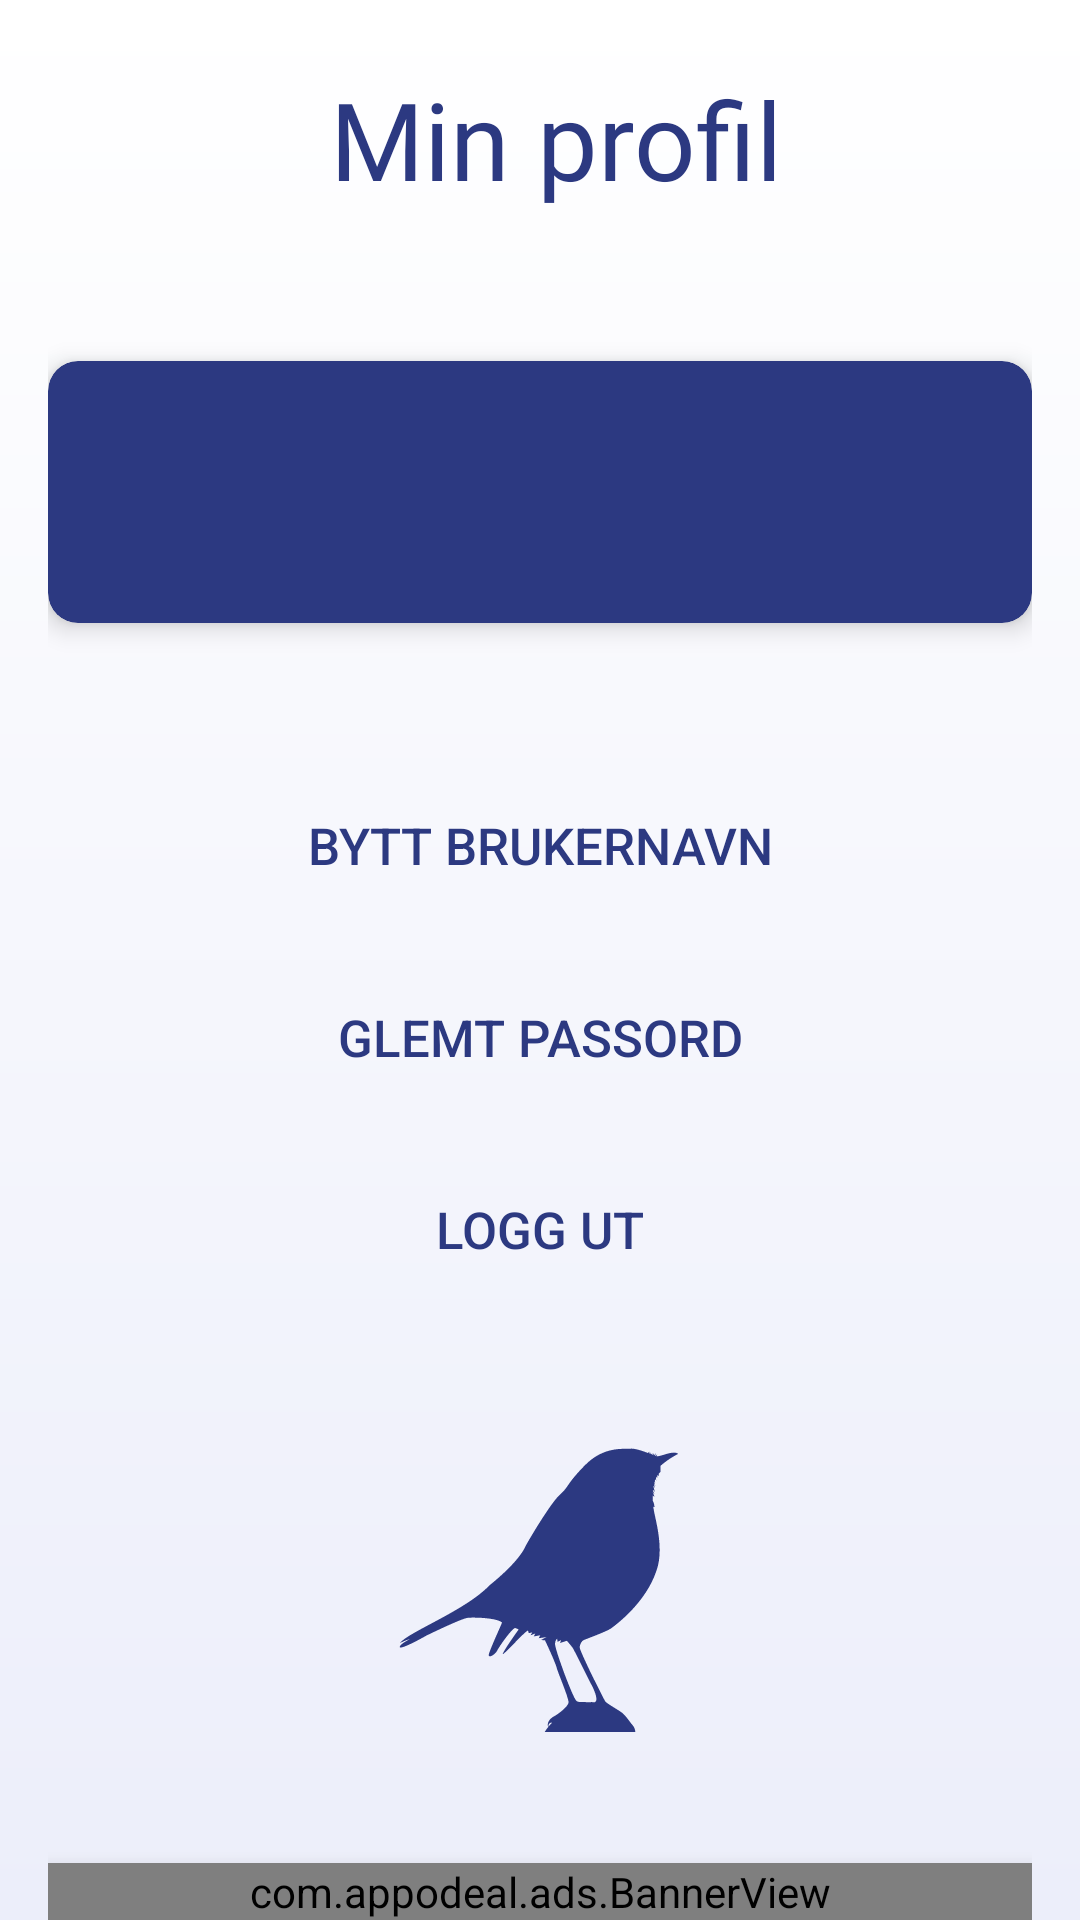

Android layout source for this screen:
<!-- AndroidManifest.xml: application theme Theme.Naturquiz -->
<!-- res/layout/meny_profil.xml -->
<?xml version="1.0" encoding="utf-8"?>
<layout
    xmlns:android="http://schemas.android.com/apk/res/android"
    xmlns:app="http://schemas.android.com/apk/res-auto"
    xmlns:tools="http://schemas.android.com/tools">

    <androidx.constraintlayout.widget.ConstraintLayout
        android:id="@+id/profil_bakgrunn"
        android:layout_width="match_parent"
        android:layout_height="match_parent"
        android:background="@drawable/gradient_bla"
        android:paddingHorizontal="16dp"
        android:paddingTop="16dp"
        tools:context="com.kunnskapsgnist.boardgamebattle.Menu_profil">

        <TextView
            android:id="@+id/profil_tittel"
            style="@style/title"
            android:text="@string/min_profil"
            app:layout_constraintTop_toTopOf="parent"
            android:layout_width="match_parent"
            android:layout_height="wrap_content"
            android:layout_marginBottom="16dp"/>

        <androidx.constraintlayout.widget.ConstraintLayout
            android:id="@+id/profil_vent"
            android:visibility="gone"
            android:layout_width="match_parent"
            android:layout_height="match_parent"
            app:layout_constraintTop_toBottomOf="@id/profil_tittel"
            app:layout_constraintBottom_toBottomOf="parent"
            android:elevation="10dp"
            android:background="@drawable/gradient_bla"
            android:orientation="vertical">

            <ImageView
                android:id="@+id/profil_vent_type"
                android:layout_width="200dp"
                android:layout_height="200dp"
                android:layout_gravity="center"
                app:layout_constraintTop_toTopOf="parent"
                app:layout_constraintBottom_toBottomOf="parent"
                app:layout_constraintStart_toStartOf="parent"
                app:layout_constraintEnd_toEndOf="parent"
                app:srcCompat="@drawable/fugl"
                android:contentDescription="@string/fugler" />

            <ProgressBar
                style="?android:attr/progressBarStyleLarge"
                android:layout_gravity="center"
                android:layout_width="wrap_content"
                android:layout_height="wrap_content"
                app:layout_constraintTop_toTopOf="parent"
                app:layout_constraintBottom_toBottomOf="parent"
                app:layout_constraintStart_toStartOf="parent"
                app:layout_constraintEnd_toEndOf="parent" />

        </androidx.constraintlayout.widget.ConstraintLayout>

        <androidx.constraintlayout.widget.ConstraintLayout
            android:id="@+id/profil_bytt_brukernavn"
            android:layout_width="match_parent"
            android:layout_height="match_parent"
            android:background="@drawable/gradient_bla"
            android:visibility="gone"
            android:elevation="5dp">

            <AutoCompleteTextView
                android:id="@+id/profil_nytt_brukernavn"
                android:layout_marginTop="10dp"
                android:hint="@string/nytt_brukernavn_hint"
                android:inputType="textPersonName"
                android:textColor="@color/hvit"
                android:textColorHint="@color/bla"
                android:backgroundTint="@color/bla"
                android:maxLines="1"
                app:layout_constraintTop_toTopOf="parent"
                android:layout_width="match_parent"
                android:layout_height="wrap_content"/>

            <Button
                android:id="@+id/profil_bytt_brukernavn_knapp"
                android:text="@string/bytt_brukernavn"
                android:layout_gravity="center_horizontal"
                app:cornerRadius="10dp"
                app:layout_constraintTop_toBottomOf="@+id/profil_nytt_brukernavn"
                app:layout_constraintStart_toStartOf="parent"
                app:layout_constraintEnd_toEndOf="parent"
                android:layout_marginTop="20dp"
                style="@style/button" />

            <ImageView
                android:id="@+id/profil_bytt_brukernavn_avbryt"
                android:src="@drawable/symbol_avslutt"
                android:layout_width="wrap_content"
                android:layout_height="wrap_content"
                android:layout_margin="20dp"
                app:layout_constraintEnd_toEndOf="parent"
                app:layout_constraintBottom_toBottomOf="parent"
                android:contentDescription="@string/avbryt" />

        </androidx.constraintlayout.widget.ConstraintLayout>

        <LinearLayout
            android:id="@+id/profil_ikke_logget_inn"
            android:layout_width="match_parent"
            android:layout_height="match_parent"
            android:visibility="gone"
            android:orientation="vertical"
            android:background="@drawable/gradient_bla"
            android:gravity="center"
            android:paddingBottom="100dp"
            android:elevation="10dp">

            <Button
                android:id="@+id/profil_login_button"
                android:text="@string/logg_inn"
                android:layout_gravity="center_horizontal"
                app:cornerRadius="10dp"
                android:layout_marginTop="20dp"
                style="@style/button" />

            <TextView
                android:text="@string/eller"
                android:layout_marginTop="20dp"
                android:textSize="18sp"
                android:textColor="@color/bla_mork"
                android:gravity="center_horizontal"
                android:layout_width="match_parent"
                android:layout_height="wrap_content"/>

            <Button
                android:id="@+id/profil_opprett_bruker"
                android:text="@string/opprett_bruker"
                android:layout_gravity="center_horizontal"
                app:cornerRadius="10dp"
                android:layout_marginTop="20dp"
                style="@style/button" />

        </LinearLayout>

        <androidx.cardview.widget.CardView
            android:id="@+id/profil_boks"
            app:cardBackgroundColor="@color/bla_mork"
            app:cardElevation="5dp"
            app:cardCornerRadius="10dp"
            android:layout_marginTop="50dp"
            app:layout_constraintTop_toBottomOf="@id/profil_tittel"
            android:layout_width="match_parent"
            android:layout_height="wrap_content">

            <LinearLayout
                android:paddingVertical="10dp"
                android:orientation="vertical"
                android:layout_width="match_parent"
                android:layout_height="wrap_content">

                <TextView
                    android:id="@+id/profil_brukernavn"
                    android:layout_margin="0dp"
                    style="@style/tekst"
                    android:textColor="@color/hvit"
                    android:textSize="30sp"
                    android:gravity="center"
                    android:layout_width="match_parent"
                    android:layout_height="wrap_content"/>

                <TextView
                    android:id="@+id/profil_epost"
                    style="@style/tekst"
                    android:textColor="@color/hvit"
                    android:layout_margin="0dp"
                    android:textSize="20sp"
                    android:gravity="center"
                    android:layout_width="match_parent"
                    android:layout_height="wrap_content"/>

            </LinearLayout>
        </androidx.cardview.widget.CardView>

        <Button
            android:id="@+id/profil_endre_brukernavn"
            android:textColor="@color/bla_mork"
            android:textSize="17sp"
            android:minHeight="48dp"
            android:layout_marginTop="50dp"
            android:text="@string/bytt_brukernavn"
            android:background="@android:color/transparent"
            android:gravity="center"
            app:layout_constraintTop_toBottomOf="@id/profil_boks"
            android:layout_width="match_parent"
            android:layout_height="wrap_content"/>

        <Button
            android:id="@+id/profil_glemt_passord"
            android:textColor="@color/bla_mork"
            android:textSize="17sp"
            android:minHeight="48dp"
            android:layout_marginTop="16dp"
            android:text="@string/glemt_passord"
            android:background="@android:color/transparent"
            android:gravity="center"
            app:layout_constraintTop_toBottomOf="@id/profil_endre_brukernavn"
            android:layout_width="match_parent"
            android:layout_height="wrap_content"/>

        <Button
            android:id="@+id/profil_logg_ut"
            android:textColor="@color/bla_mork"
            android:textSize="17sp"
            android:minHeight="48dp"
            android:layout_marginTop="16dp"
            android:text="@string/logg_ut"
            android:background="@android:color/transparent"
            android:gravity="center"
            app:layout_constraintTop_toBottomOf="@id/profil_glemt_passord"
            android:layout_width="match_parent"
            android:layout_height="wrap_content"/>

        <ImageView
            android:layout_width="100dp"
            android:layout_height="100dp"
            app:layout_constraintTop_toBottomOf="@+id/profil_logg_ut"
            app:layout_constraintBottom_toTopOf="@+id/profil_reklame"
            app:layout_constraintStart_toStartOf="parent"
            app:layout_constraintEnd_toEndOf="parent"
            android:src="@drawable/fugl"
            android:foregroundGravity="center"
            android:contentDescription="@string/dekorasjon" />

        <com.appodeal.ads.BannerView
            android:id="@+id/profil_reklame"
            android:layout_width="match_parent"
            android:layout_height="wrap_content"
            android:layout_centerHorizontal="true"
            android:layout_alignParentBottom="true"
            android:elevation="10dp"
            app:layout_constraintBottom_toBottomOf="parent"
            />

    </androidx.constraintlayout.widget.ConstraintLayout>

</layout>
<!-- resources referenced by this layout -->
<resources>
  <color name="bla">#8288b9</color>
  <color name="bla_mork">#2C3981</color>
  <color name="hvit">#FFFFFFFF</color>
  <!-- drawable fugl: vector/xml drawable (drawable, 3291 chars, omitted) -->
  <!-- drawable gradient_bla (drawable) -->
  <?xml version="1.0" encoding="utf-8"?>
  <shape
      xmlns:android="http://schemas.android.com/apk/res/android"
      android:shape="rectangle">
  
      <gradient
          android:startColor="@color/bla_lys"
          android:endColor="@color/hvit"
          android:type="linear"
          android:angle="90" />
  
  </shape>
  <!-- drawable symbol_avslutt (drawable-v24) -->
  <vector android:autoMirrored="true"
      android:height="48dp"
      android:viewportHeight="24"
      android:viewportWidth="24" android:width="48dp" xmlns:android="http://schemas.android.com/apk/res/android">
      <path android:fillColor="@color/bla_mork"
          android:pathData="
          M0,12 a12,12 0 1,1 24,0 a12,12 0 1,1 -24,0
          "/>
      <path android:strokeColor="@color/bla_lys"
          android:strokeWidth="4"
          android:strokeLineCap="round"
          android:pathData="
          M7,7 l10,10
          M7,17 l10,-10
          "/>
  </vector>
  <string name="avbryt">Avbryt</string>
  <string name="bytt_brukernavn">Bytt brukernavn</string>
  <string name="dekorasjon">Dekorasjonsfugl</string>
  <string name="eller">eller</string>
  <string name="fugler">Fugler</string>
  <string name="glemt_passord">Glemt passord</string>
  <string name="logg_inn">Logg inn</string>
  <string name="logg_ut">Logg ut</string>
  <string name="min_profil">Min profil</string>
  <string name="nytt_brukernavn_hint">Nytt brukernavn</string>
  <string name="opprett_bruker">Opprett bruker</string>
  <style name="button">
          <item name="android:layout_width">match_parent</item>
          <item name="android:layout_height">wrap_content</item>
          <item name="android:layout_marginHorizontal">16dp</item>
          <item name="android:layout_marginTop">16dp</item>
          <item name="android:backgroundTint">@color/bla_mork</item>
          <item name="android:fontFamily">@font/aclonica</item>
          <item name="android:paddingHorizontal">10dp</item>
          <item name="android:paddingVertical">10dp</item>
          <item name="android:textSize">21sp</item>
          <item name="android:textColor">@color/hvit</item>
      </style>
  <style name="tekst">
          <item name="android:layout_width">0dp</item>
          <item name="android:layout_height">wrap_content</item>
          <item name="android:layout_marginStart">16dp</item>
          <item name="android:layout_marginTop">16dp</item>
          <item name="android:layout_marginEnd">16dp</item>
          <item name="android:textColor">@color/bla_mork</item>
          <item name="android:textSize">20sp</item>
      </style>
  <style name="title">
          <item name="android:layout_width">match_parent</item>
          <item name="android:layout_height">wrap_content</item>
          <item name="android:layout_marginStart">16dp</item>
          <item name="android:layout_marginTop">6dp</item>
          <item name="android:layout_marginEnd">6dp</item>
          <item name="android:fontFamily">@font/aclonica</item>
          <item name="android:gravity">center</item>
          <item name="android:textColor">@color/bla_mork</item>
          <item name="android:textSize">36sp</item>
      </style>
  <style name="Theme.Naturquiz" parent="Theme.MaterialComponents.DayNight.DarkActionBar">
          
          <item name="colorPrimary">@color/bla_mork</item>
          <item name="colorPrimaryVariant">@color/bla_lys</item>
          <item name="colorOnPrimary">@color/svart</item>
          
          <item name="colorSecondary">@color/hvit</item>
          <item name="colorSecondaryVariant">@color/rod_lys</item>
          <item name="colorOnSecondary">@color/svart</item>
          
          <item name="android:statusBarColor">@color/svart</item>
          
      </style>
  <color name="bla_lys">#ECEEFA</color>
  <color name="svart">#FF000000</color>
  <color name="rod_lys">#F4E2E2</color>
</resources>
